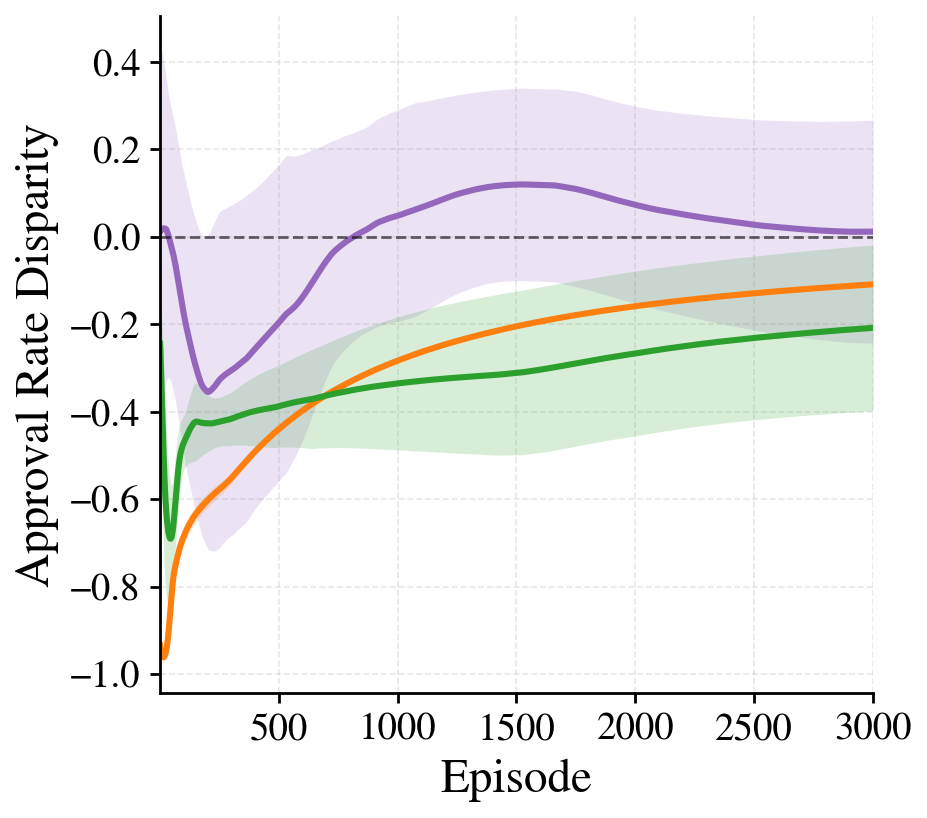

Data behind this chart, as committed beside it:
episode, rawlsian_maximin_mean, rawlsian_maximin_std, fairness_lagrangian_mean, fairness_lagrangian_std, social_welfare_mean, social_welfare_std
1, -0.9346, 0.02724, 0.01184, 0.4235, -0.2446, 0.1187
2, -0.9409, 0.02337, 0.01313, 0.4221, -0.2547, 0.122
3, -0.9434, 0.02238, 0.01387, 0.4204, -0.2683, 0.1283
4, -0.9461, 0.02102, 0.01532, 0.4184, -0.2852, 0.1364
5, -0.949, 0.019, 0.01529, 0.4166, -0.3005, 0.1467
6, -0.9509, 0.01823, 0.01498, 0.4141, -0.3173, 0.1561
7, -0.9528, 0.01724, 0.01623, 0.4114, -0.336, 0.1655
8, -0.9547, 0.01648, 0.01678, 0.4085, -0.3554, 0.1748
9, -0.9565, 0.01546, 0.01764, 0.406, -0.374, 0.1822
10, -0.9577, 0.01462, 0.01775, 0.4036, -0.3936, 0.1892
11, -0.9591, 0.01379, 0.01806, 0.4006, -0.4114, 0.195
12, -0.9599, 0.01331, 0.01784, 0.3977, -0.4308, 0.2
13, -0.9606, 0.0128, 0.01809, 0.3948, -0.4497, 0.2039
14, -0.9609, 0.0125, 0.01855, 0.3914, -0.4677, 0.2068
15, -0.9611, 0.01227, 0.01859, 0.3881, -0.4845, 0.2096
16, -0.9611, 0.01203, 0.01856, 0.3846, -0.5003, 0.211
17, -0.9609, 0.01182, 0.01898, 0.3813, -0.5157, 0.2122
18, -0.9606, 0.01169, 0.01892, 0.3778, -0.5306, 0.2124
19, -0.9599, 0.01162, 0.01936, 0.3742, -0.5442, 0.2118
20, -0.9589, 0.01171, 0.01928, 0.3706, -0.5571, 0.211
21, -0.9578, 0.01201, 0.01893, 0.3671, -0.5696, 0.2094
22, -0.9565, 0.01218, 0.01872, 0.3637, -0.5816, 0.207
23, -0.9549, 0.01272, 0.01859, 0.3599, -0.5926, 0.205
24, -0.953, 0.01339, 0.01861, 0.3567, -0.6024, 0.2027
25, -0.9508, 0.01395, 0.01836, 0.3533, -0.6118, 0.2
26, -0.9485, 0.01481, 0.01786, 0.3499, -0.6201, 0.1969
27, -0.9459, 0.01548, 0.01692, 0.3469, -0.628, 0.1936
28, -0.9429, 0.01631, 0.01599, 0.344, -0.6352, 0.1903
29, -0.9395, 0.01691, 0.01443, 0.341, -0.6423, 0.1863
30, -0.9356, 0.01804, 0.01312, 0.3386, -0.6485, 0.1822
31, -0.9318, 0.01905, 0.01175, 0.336, -0.6542, 0.1784
32, -0.9276, 0.02008, 0.01019, 0.3336, -0.6593, 0.1747
33, -0.923, 0.02146, 0.00897, 0.3313, -0.6642, 0.1706
34, -0.9184, 0.02262, 0.007199, 0.3291, -0.6685, 0.1668
35, -0.9134, 0.02357, 0.005302, 0.3269, -0.6722, 0.1628
36, -0.9082, 0.02454, 0.003322, 0.3252, -0.6758, 0.1589
37, -0.9025, 0.02567, 0.001779, 0.3236, -0.6789, 0.1551
38, -0.8966, 0.02689, -0.0002289, 0.3221, -0.6813, 0.1516
39, -0.8904, 0.0281, -0.002344, 0.3205, -0.6834, 0.1483
40, -0.8841, 0.02938, -0.004486, 0.3191, -0.6858, 0.1448
41, -0.8774, 0.03013, -0.006387, 0.3179, -0.6876, 0.1414
42, -0.8707, 0.03106, -0.0083, 0.317, -0.6889, 0.1381
43, -0.8636, 0.0318, -0.0105, 0.3162, -0.6898, 0.1351
44, -0.8564, 0.03238, -0.01253, 0.3153, -0.6902, 0.1323
45, -0.8494, 0.03283, -0.01473, 0.3146, -0.6904, 0.1295
46, -0.8424, 0.03305, -0.01668, 0.314, -0.6902, 0.127
47, -0.8354, 0.03324, -0.01868, 0.3136, -0.6897, 0.1243
48, -0.8285, 0.03305, -0.02047, 0.3133, -0.6888, 0.1219
49, -0.8218, 0.03276, -0.02257, 0.3129, -0.6873, 0.1197
50, -0.8155, 0.03251, -0.025, 0.3127, -0.6854, 0.1177
51, -0.8094, 0.03218, -0.02716, 0.3125, -0.6833, 0.1158
52, -0.8036, 0.03184, -0.02936, 0.3124, -0.6804, 0.1144
53, -0.798, 0.0313, -0.03163, 0.3123, -0.677, 0.1132
54, -0.7927, 0.03064, -0.03397, 0.3123, -0.6732, 0.1121
55, -0.7877, 0.02999, -0.0362, 0.3123, -0.6691, 0.111
56, -0.783, 0.02938, -0.0385, 0.3122, -0.6646, 0.1103
57, -0.7785, 0.02869, -0.04095, 0.3122, -0.6596, 0.1096
58, -0.7746, 0.02816, -0.04327, 0.3122, -0.6542, 0.1089
59, -0.7709, 0.02772, -0.04584, 0.3123, -0.6486, 0.1087
60, -0.7675, 0.02714, -0.0483, 0.3122, -0.6427, 0.1082
... 2,940 more rows
